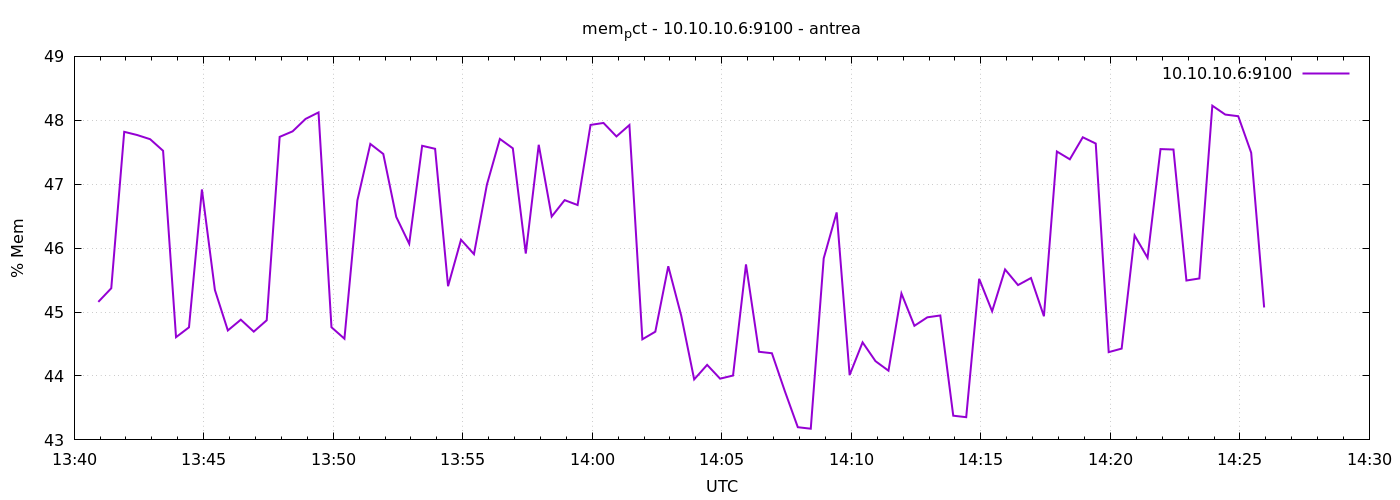

The file beside this chart, header and first rows:
1777297256	45.15932747794253
1777297286	45.37
1777297316	47.82
1777297346	47.77
1777297376	47.7
1777297406	47.52
1777297436	44.61
1777297466	44.76
1777297496	46.92
1777297526	45.35
1777297556	44.71
1777297586	44.88
1777297616	44.69
1777297646	44.87
1777297676	47.74
1777297706	47.83
1777297736	48.02
1777297766	48.12
1777297796	44.76
1777297826	44.58
1777297856	46.75
1777297886	47.63
1777297916	47.47
1777297946	46.49
1777297976	46.07
1777298006	47.6
1777298036	47.55
1777298066	45.4
1777298096	46.13
1777298126	45.91
1777298156	46.99
1777298186	47.71
1777298216	47.56
1777298246	45.92
1777298276	47.62
1777298306	46.49
1777298336	46.75
1777298366	46.67
1777298396	47.93
1777298426	47.96
1777298456	47.75
1777298486	47.93
1777298516	44.57
1777298546	44.69
1777298576	45.72
1777298606	44.94
1777298636	43.95
1777298666	44.17
1777298696	43.96
1777298726	44.01
1777298756	45.75
1777298786	44.38
1777298816	44.36
1777298846	43.76
1777298876	43.2
1777298906	43.17
1777298936	45.84
1777298966	46.56
1777298996	44.01
1777299026	44.53
1777299056	44.23
... 30 more rows
